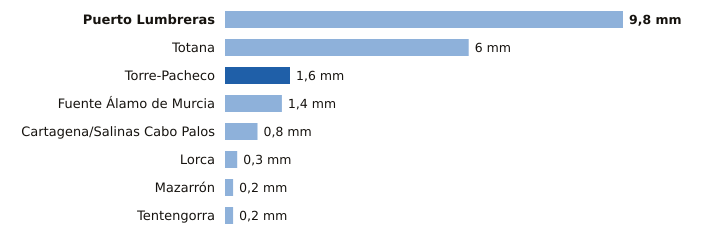

Source data for this figure (header and first rows):
estacion, provincia, indicativo, mm_6_dias_anteriores, mm_hoy, mm_7_dias, horas_de_hoy
Puerto Lumbreras, Murcia, 7211B, 9.8, 0.0, 9.8, 13
Totana, Murcia, 7218Y, 6.0, 0.0, 6.0, 12
Torre-Pacheco, Murcia, 7026X, 0.0, 1.6, 1.6, 13
Fuente Álamo de Murcia, Murcia, 7023X, 1.4, 0.0, 1.4, 12
Cartagena/Salinas Cabo Palos, Murcia, 7019X, 0.8, 0.0, 0.8, 12
Lorca, Murcia, 7209, 0.3, 0.0, 0.3, 13
Mazarrón, Murcia, 7007Y, 0.2, 0.0, 0.2, 12
Tentengorra, Murcia, 7012X, 0.2, 0.0, 0.2, 13
